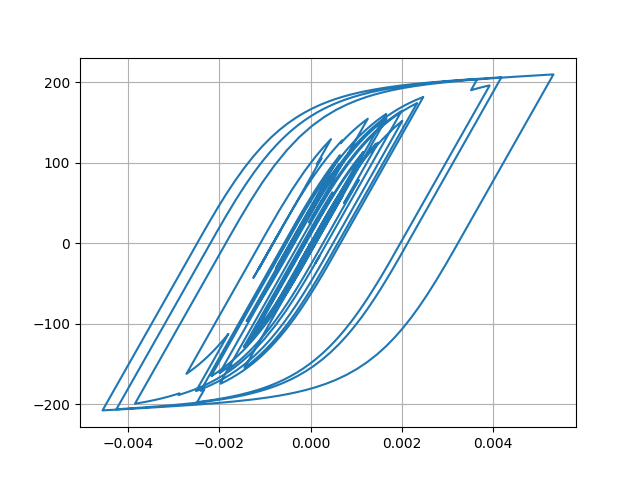

Source data for this figure (header and first rows):
Desplacment, Force
0.0, 0.0
6.620647507083791e-07, 0.06621
2.324206678155409e-06, 0.2324
4.40504335890121e-06, 0.4405
6.442222064207221e-06, 0.6442
8.126238563843955e-06, 0.8126
9.346442796118521e-06, 0.9346
1.0241080382059989e-05, 1.024
1.11156341602902e-05, 1.112
1.242894437349977e-05, 1.243
1.4706079391639899e-05, 1.471
1.8352450889674152e-05, 1.835
2.350558608404228e-05, 2.35
3.0036739035376697e-05, 3.003
3.7668143761706945e-05, 3.766
4.592504023482368e-05, 4.592
5.419595664256992e-05, 5.418
6.188654867254254e-05, 6.187
6.856335440327216e-05, 6.854
7.397335637177397e-05, 7.394
7.793139114451396e-05, 7.789
8.04850021819365e-05, 8.044
8.189999596083869e-05, 8.186
8.257088870778181e-05, 8.253
8.284581319656511e-05, 8.28
8.304722083991637e-05, 8.3
8.357761397751899e-05, 8.353
8.463811576740085e-05, 8.459
8.620073753031157e-05, 8.615
8.788620049902537e-05, 8.783
8.89562204854674e-05, 8.89
8.862271901917481e-05, 8.857
8.635617962790952e-05, 8.63
8.190750882705905e-05, 8.185
7.52451566951122e-05, 7.519
6.661086796784486e-05, 6.655
5.6330270673966846e-05, 5.627
4.492520532336789e-05, 4.487
3.308136755272019e-05, 3.302
2.149007408917117e-05, 2.143
1.0801263330693323e-05, 1.074
1.3531023801035097e-06, 0.1296
-6.886908534558996e-06, -0.6944
-1.4224039043219634e-05, -1.428
-2.0809923922031147e-05, -2.087
-2.6953481594376016e-05, -2.701
-3.314772752544492e-05, -3.32
-4.00425616778348e-05, -4.009
-4.869572746577988e-05, -4.874
-5.9745838474305284e-05, -5.979
-7.308084314863793e-05, -7.311
-8.77905259267059e-05, -8.779
-0.0001023, -10.23
-0.000115, -11.49
-0.0001247, -12.46
-0.0001312, -13.11
-0.0001346, -13.44
-0.0001357, -13.55
-0.0001358, -13.56
-0.0001363, -13.62
... 2,941 more rows
